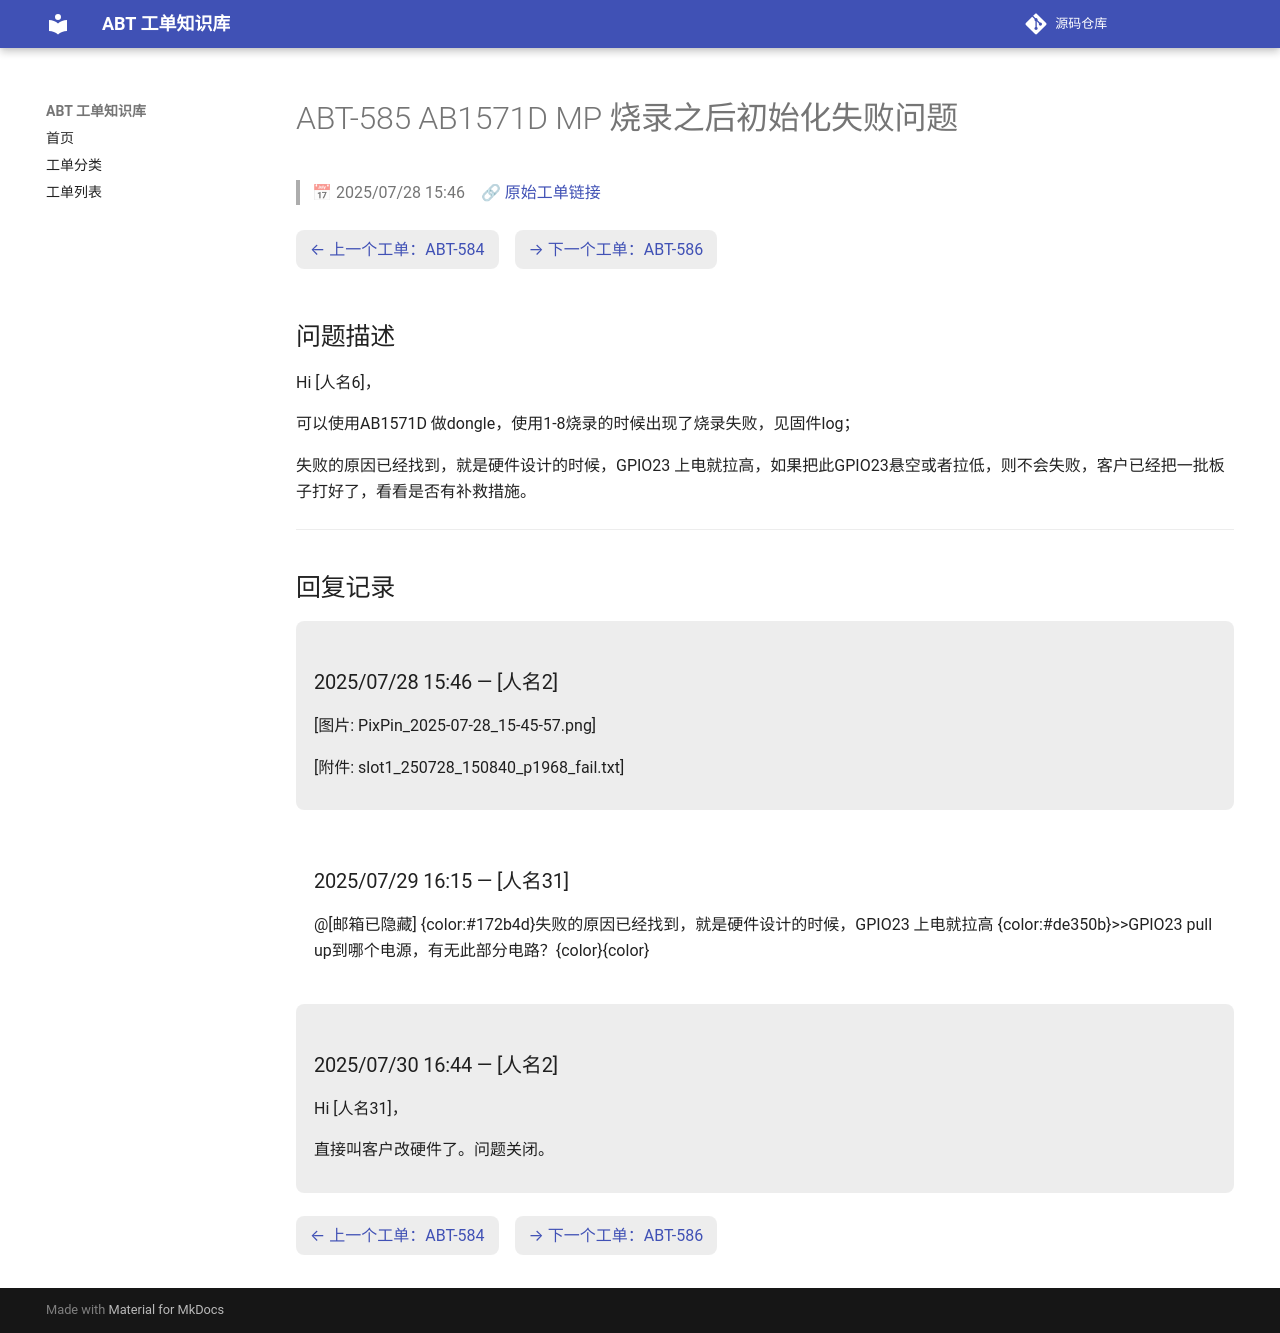

repository: luckycee/airoha-kb · page: tickets/ABT-585/index.html · generator: mkdocs

---
id: ABT-585
title: "AB1571D MP 烧录之后初始化失败问题"
date: 2025/07/28 15:46
status: Closed
source: https://eservice.airoha.com.tw/servicedesk/customer/portal/1038/MIUIX1565-585
---

# ABT-585 AB1571D MP 烧录之后初始化失败问题

> 📅 2025/07/28 15:46　🔗 [原始工单链接](https://eservice.airoha.com.tw/servicedesk/customer/portal/1038/MIUIX1565-585)

<div class="ticket-nav" markdown="1">

[← 上一个工单：ABT-584](ABT-584.md)　[→ 下一个工单：ABT-586](ABT-586.md)

</div>

## 问题描述

Hi [人名6]，

可以使用AB1571D 做dongle，使用1-8烧录的时候出现了烧录失败，见固件log；

失败的原因已经找到，就是硬件设计的时候，GPIO23 上电就拉高，如果把此GPIO23悬空或者拉低，则不会失败，客户已经把一批板子打好了，看看是否有补救措施。

---

## 回复记录

<div class="reply odd" markdown="1">

### 2025/07/28 15:46 — [人名2]

[图片: PixPin_2025-07-28_15-45-57.png]

[附件: slot1_250728_150840_p1968_fail.txt]

</div>

<div class="reply even" markdown="1">

### 2025/07/29 16:15 — [人名31]

@[邮箱已隐藏] {color:#172b4d}失败的原因已经找到，就是硬件设计的时候，GPIO23 上电就拉高
{color:#de350b}>>GPIO23 pull up到哪个电源，有无此部分电路？{color}{color}

</div>

<div class="reply odd" markdown="1">

### 2025/07/30 16:44 — [人名2]

Hi [人名31]，



直接叫客户改硬件了。问题关闭。

</div>

<div class="ticket-nav" markdown="1">

[← 上一个工单：ABT-584](ABT-584.md)　[→ 下一个工单：ABT-586](ABT-586.md)

</div>
